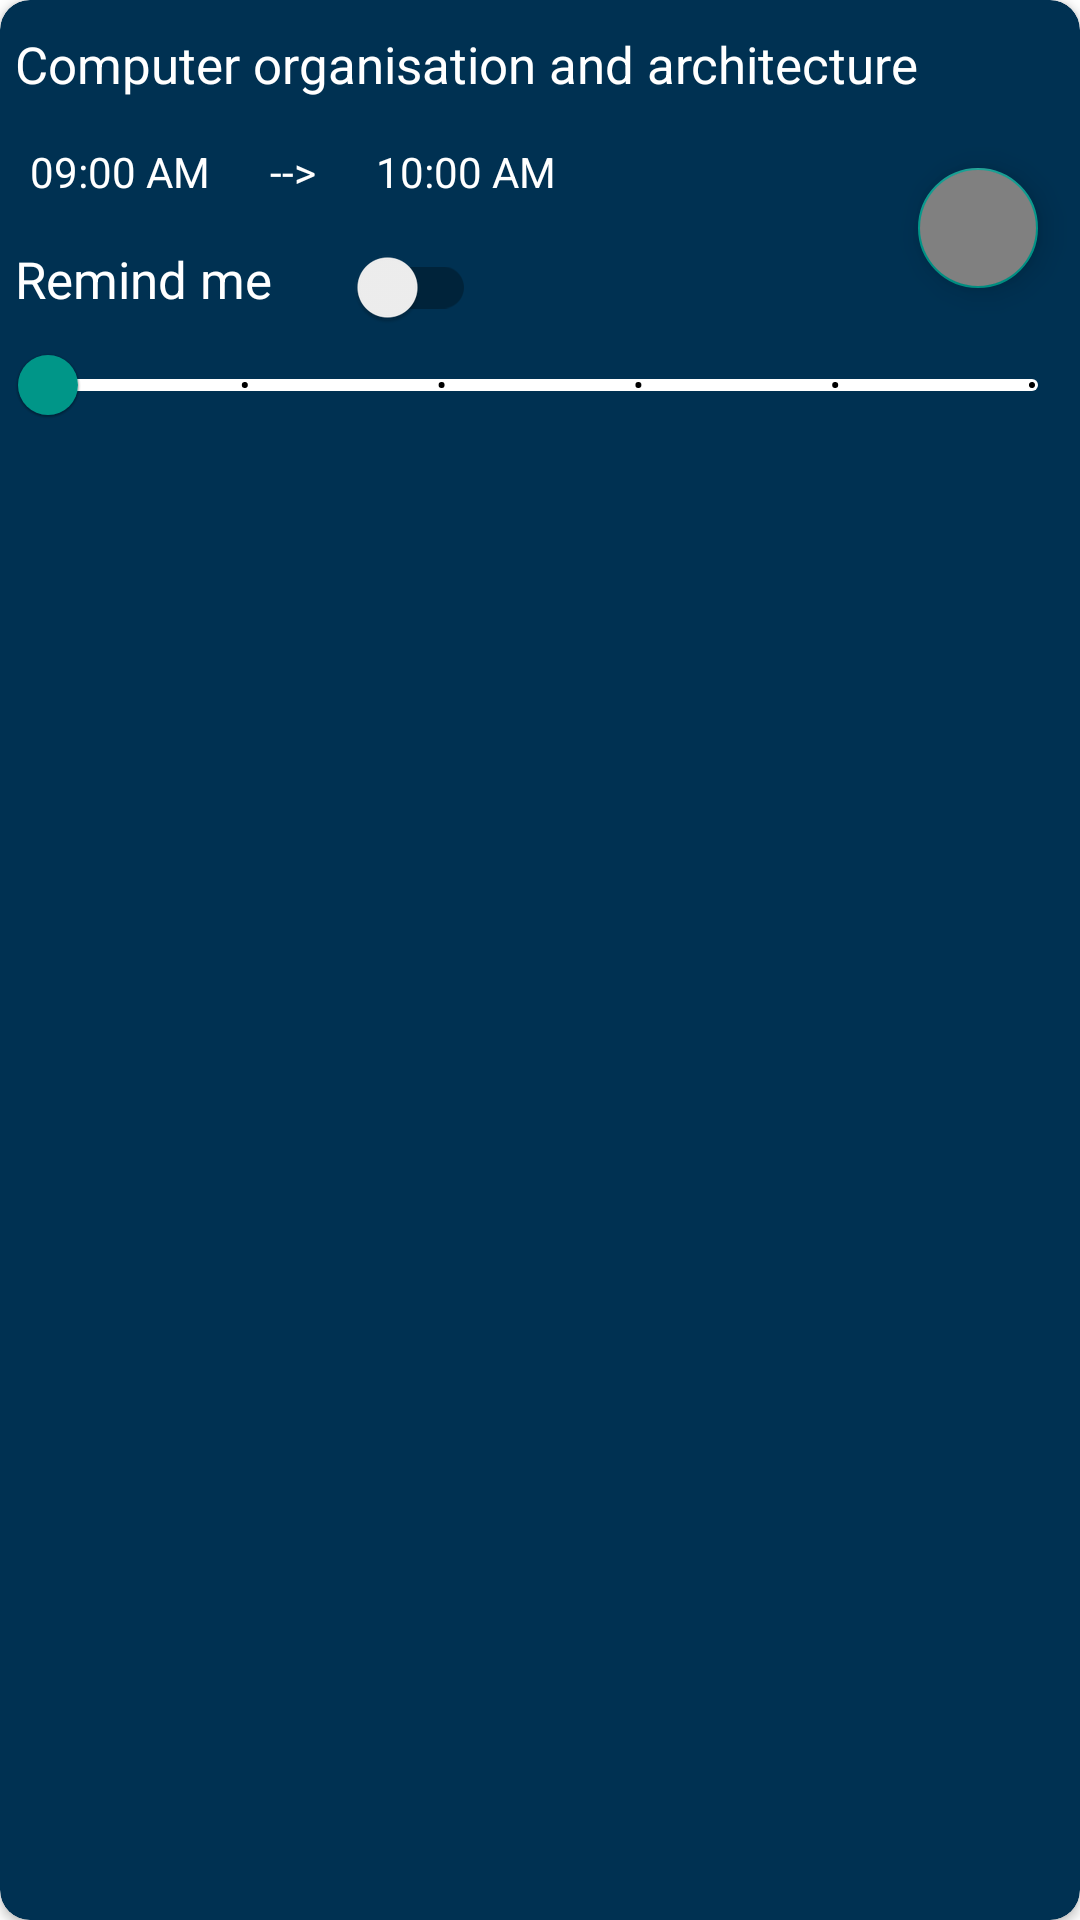

The Android layout XML behind this screen, and the referenced resources:
<!-- AndroidManifest.xml: application theme TealTheme -->
<!-- res/layout/day_card.xml -->
<?xml version="1.0" encoding="utf-8"?>
<androidx.cardview.widget.CardView xmlns:android="http://schemas.android.com/apk/res/android"
    android:layout_width="match_parent"
    xmlns:app="http://schemas.android.com/apk/res-auto"
    android:backgroundTint="#003152"
    app:cardCornerRadius="10dp"
    android:layout_margin="5dp"
    android:layout_height="wrap_content">

    <RelativeLayout
        android:layout_width="match_parent"
        android:layout_height="wrap_content">

        <TextView
            android:id="@+id/subject"
            android:layout_width="wrap_content"
            android:layout_height="wrap_content"
            android:layout_marginStart="5dp"
            android:layout_marginTop="10dp"
            android:text="Computer organisation and architecture"
            android:textColor="@color/white"
            android:textSize="17sp" />

        <TextView
            android:id="@+id/start_time"
            android:layout_width="wrap_content"
            android:textColor="@color/white"
            android:layout_height="wrap_content"
            android:text="09:00 AM"
            android:padding="5dp"
            android:layout_below="@id/subject"
            android:layout_alignStart="@id/subject"
            android:layout_marginTop="10dp"/>

        <TextView
            android:id="@+id/sign"
            android:layout_width="wrap_content"
            android:layout_height="wrap_content"
            android:layout_below="@id/subject"
            android:layout_marginStart="10dp"
            android:layout_marginTop="10dp"
            android:layout_toEndOf="@id/start_time"
            android:padding="5dp"
            android:text="-->"
            android:textColor="@color/white" />

        <TextView
            android:id="@+id/end_time"
            android:layout_width="wrap_content"
            android:layout_height="wrap_content"
            android:layout_below="@id/subject"
            android:layout_marginStart="10dp"
            android:layout_marginTop="10dp"
            android:layout_toEndOf="@id/sign"
            android:padding="5dp"
            android:text="10:00 AM"
            android:textColor="@color/white" />

        <com.google.android.material.floatingactionbutton.FloatingActionButton
            android:layout_width="wrap_content"
            android:layout_height="wrap_content"
            android:src="@drawable/delete"
            app:tint = "@color/white"
            app:fabSize="mini"
            android:backgroundTint="@color/gray"
            android:layout_alignParentRight="true"
            android:layout_centerVertical="true"
            android:layout_marginRight="10dp"/>

        <RelativeLayout
            android:id="@+id/settings"
            android:layout_width="match_parent"
            android:layout_height="wrap_content"
            android:layout_below="@id/start_time">

           <TextView
               android:id="@+id/remind"
               android:layout_width="wrap_content"
               android:layout_height="wrap_content"
               android:textColor="@color/white"
               android:textSize="17sp"
               android:layout_marginStart="5dp"
               android:layout_marginTop="10dp"
               android:text="Remind me"/>

            <androidx.appcompat.widget.SwitchCompat
                android:id="@+id/remindswitch"
                android:layout_width="wrap_content"
                android:layout_height="wrap_content"
                android:layout_toEndOf="@id/remind"
                android:layout_marginStart="20dp"
                />

            <com.google.android.material.slider.Slider
                android:id="@+id/slider"
                android:layout_width="wrap_content"
                android:layout_height="wrap_content"
                android:stepSize="5"
                android:valueFrom="5"
                android:valueTo="30"
                app:trackColor="@color/white"
                app:tickColor="@color/black"
                android:layout_below="@id/remind"/>

        </RelativeLayout>

    </RelativeLayout>

</androidx.cardview.widget.CardView>
<!-- resources referenced by this layout -->
<resources>
  <color name="black">#FF000000</color>
  <color name="gray">#808080</color>
  <color name="white">#FFFFFFFF</color>
  <style name="TealTheme" parent="Base.AppTheme.TealTheme" />
  <style name="Base.AppTheme.TealTheme" parent="Theme.MaterialComponents.DayNight.NoActionBar">
          
          <item name="colorPrimary">@color/teal</item>
          <item name="colorPrimaryVariant">@color/teal</item>
          <item name="colorOnPrimary">@color/white</item>
          
          <item name="colorSecondary">@color/teal</item>
          <item name="colorSecondaryVariant">@color/teal</item>
          <item name="colorOnSecondary">@color/white</item>
          
          <item name="android:statusBarColor" tools:targetApi="l">?attr/colorPrimaryVariant</item>
          
          <item name="page_background">@color/white</item>
      </style>
  <color name="teal">#009688</color>
</resources>
